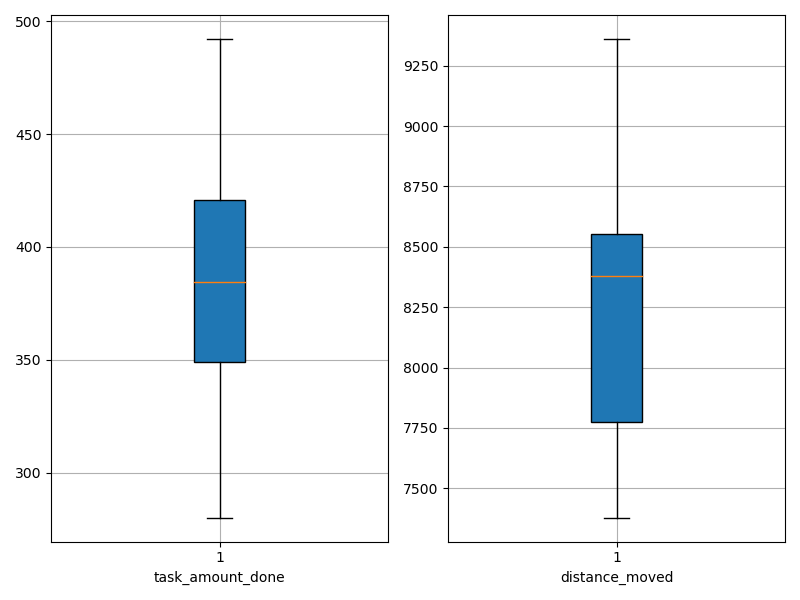

The data file committed next to this chart (first rows):
agent_id, task_amount_done, distance_moved
0, 421.0, 7473
1, 280.0, 8333
2, 349.0, 8579
3, 349.0, 8428
4, 350.0, 7807
5, 419.0, 9360
6, 420.0, 7766
7, 492.0, 8699
8, 280.0, 8471
9, 490.0, 7378
